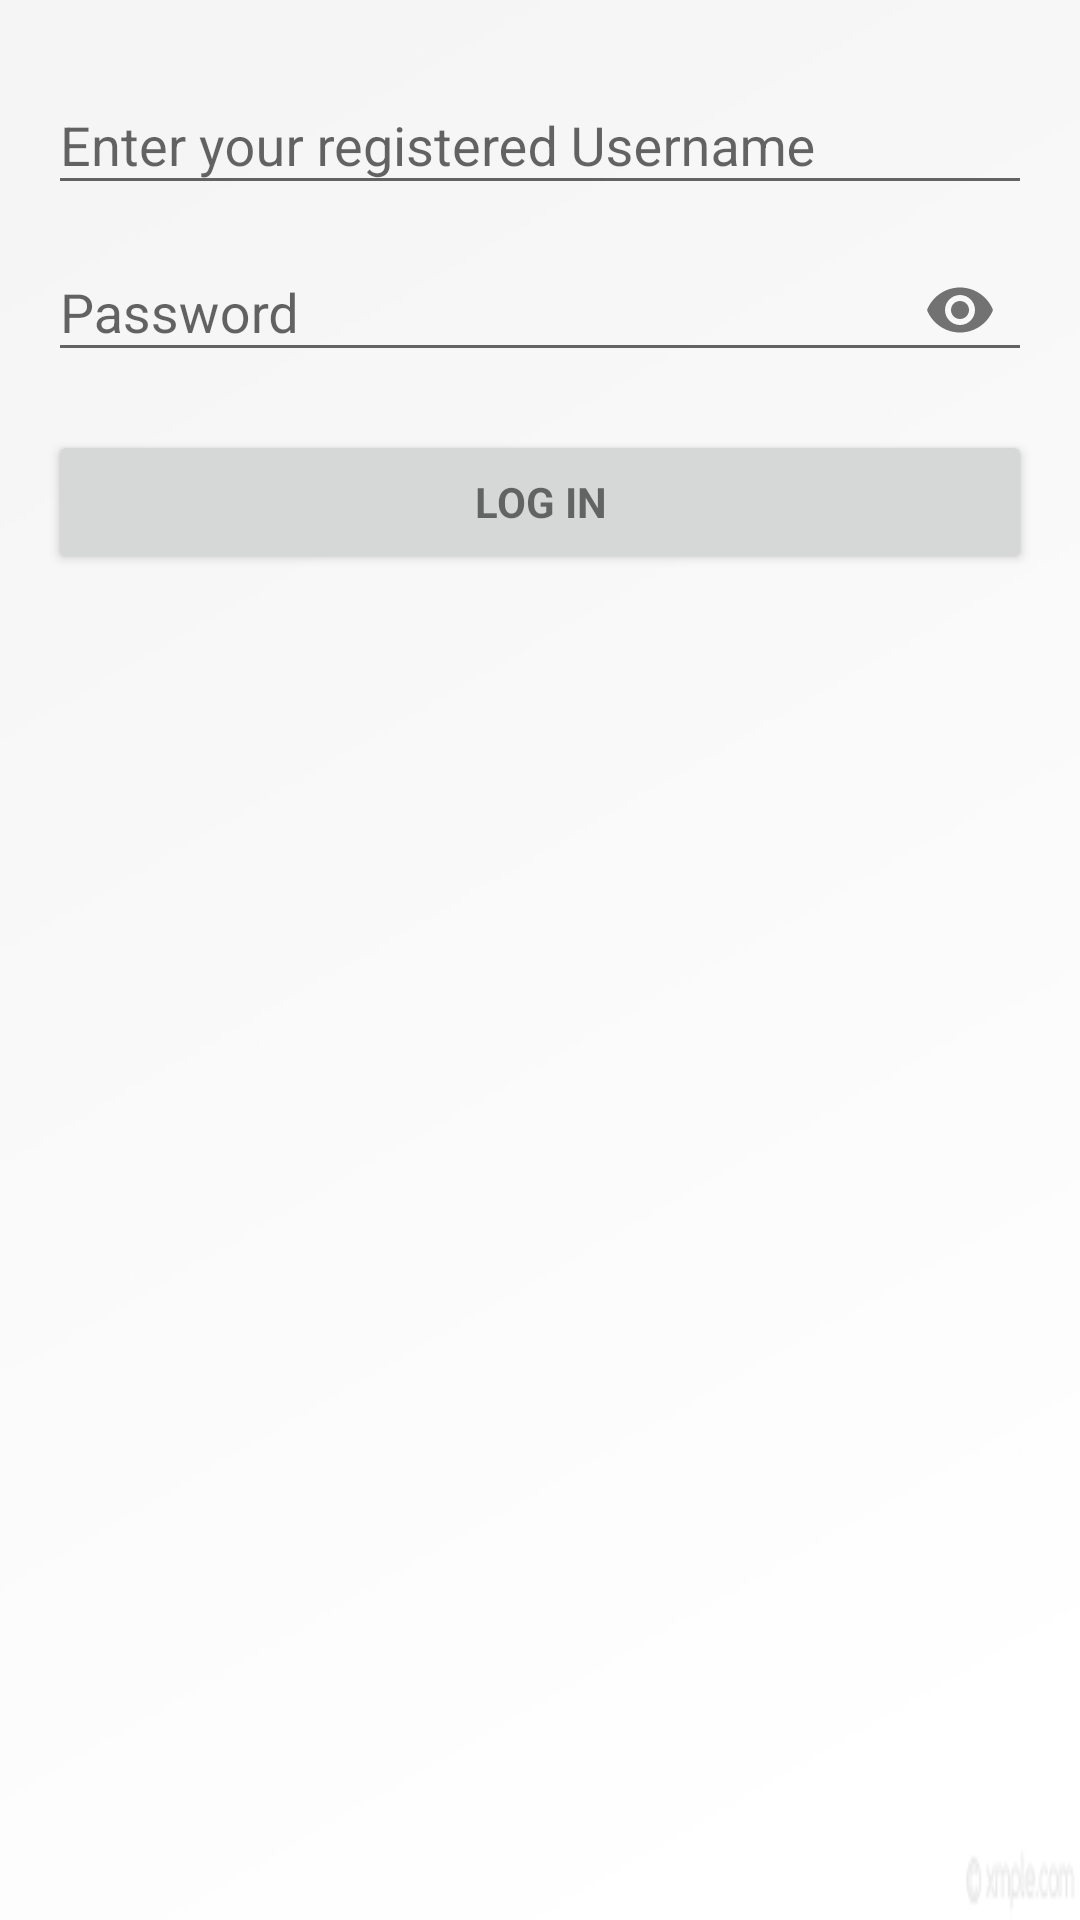

This screen was rendered from an Android layout file. Write that file and the resources it references.
<!-- AndroidManifest.xml: application theme AppTheme -->
<!-- res/layout/activity_login_page.xml -->
<LinearLayout xmlns:android="http://schemas.android.com/apk/res/android"
    xmlns:app="http://schemas.android.com/apk/res-auto"
    xmlns:tools="http://schemas.android.com/tools"
    android:layout_width="match_parent"
    android:layout_height="match_parent"
    android:background="@drawable/app_background"
    android:gravity="center_horizontal"
    android:orientation="vertical"
    android:paddingBottom="@dimen/activity_vertical_margin"
    android:paddingLeft="@dimen/activity_horizontal_margin"
    android:paddingRight="@dimen/activity_horizontal_margin"
    android:paddingTop="@dimen/activity_vertical_margin"
    tools:context="com.example.parthdoshi.articleshub.LoginPage">

    <LinearLayout
        android:id="@+id/email_login_form"
        android:layout_width="match_parent"
        android:layout_height="wrap_content"
        android:orientation="vertical">

        <android.support.design.widget.TextInputLayout
            android:layout_width="match_parent"
            android:layout_height="wrap_content">

            <EditText
                android:id="@+id/login_page_uname"
                android:layout_width="match_parent"
                android:layout_height="wrap_content"
                android:hint="@string/prompt_reg_uname"
                android:inputType="textNoSuggestions"
                android:maxLines="1" />

        </android.support.design.widget.TextInputLayout>

        <android.support.design.widget.TextInputLayout
            android:layout_width="match_parent"
            android:layout_height="wrap_content"
            app:passwordToggleEnabled="true">

            <EditText
                android:id="@+id/login_page_password"
                android:layout_width="match_parent"
                android:layout_height="wrap_content"
                android:hint="@string/prompt_password"
                android:imeActionId="@+id/login"
                android:imeActionLabel="@string/action_log_in_short"
                android:imeOptions="actionSend"
                android:inputType="textPassword"
                android:maxLines="1" />

        </android.support.design.widget.TextInputLayout>

        <Button
            android:id="@+id/btn_log_in_page"
            style="?android:textAppearanceSmall"
            android:layout_width="match_parent"
            android:layout_height="wrap_content"
            android:layout_marginTop="16dp"
            android:text="@string/action_log_in"
            android:textStyle="bold"
            android:theme="@style/TransparentButton" />

        <TextView
            android:id="@+id/text_no_token_error_login"
            android:layout_width="match_parent"
            android:layout_height="wrap_content"
            android:enabled="false"
            android:text="TextView"
            android:visibility="gone"
            android:textSize="14sp" />

    </LinearLayout>
</LinearLayout>
<!-- resources referenced by this layout -->
<resources>
  <dimen name="activity_horizontal_margin">16dp</dimen>
  <dimen name="activity_vertical_margin">16dp</dimen>
  <!-- drawable app_background: jpg bitmap (drawable, 4198 bytes) -->
  <string name="action_log_in">Log in</string>
  <string name="action_log_in_short">Log in</string>
  <string name="prompt_password">Password</string>
  <string name="prompt_reg_uname">Enter your registered Username</string>
  <style name="TransparentButton" parent="Theme.AppCompat.Light">
          <item name="colorControlHighlight">@color/indigo</item>
          <item name="android:minHeight">0dp</item>
          <item name="android:minWidth">0dp</item>
      </style>
  <style name="AppTheme" parent="Theme.AppCompat.Light.DarkActionBar">
          
          <item name="colorPrimary">@color/primary</item>
          <item name="colorPrimaryDark">@color/primary_dark</item>
          <item name="colorAccent">@color/accent</item>
      </style>
  <color name="indigo">#4B0082</color>
  <color name="primary">#3F51B5</color>
  <color name="primary_dark">#303F9F</color>
  <color name="accent">#9C27B0</color>
</resources>
